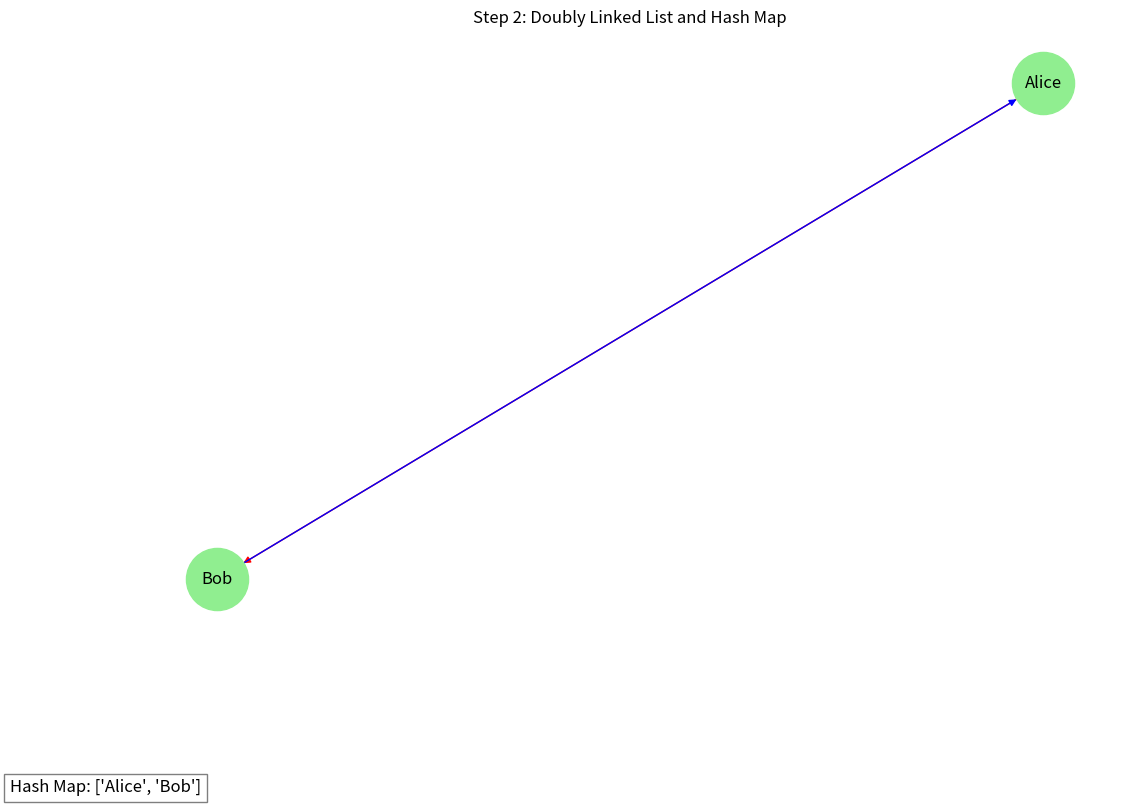
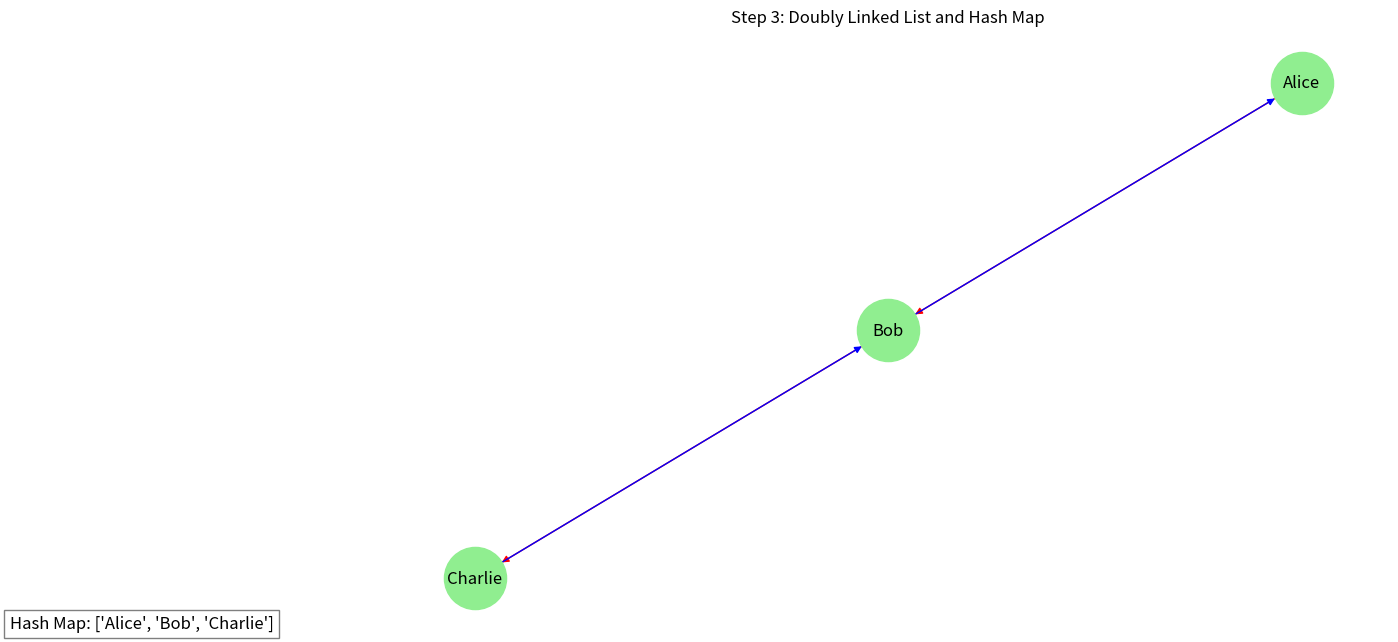
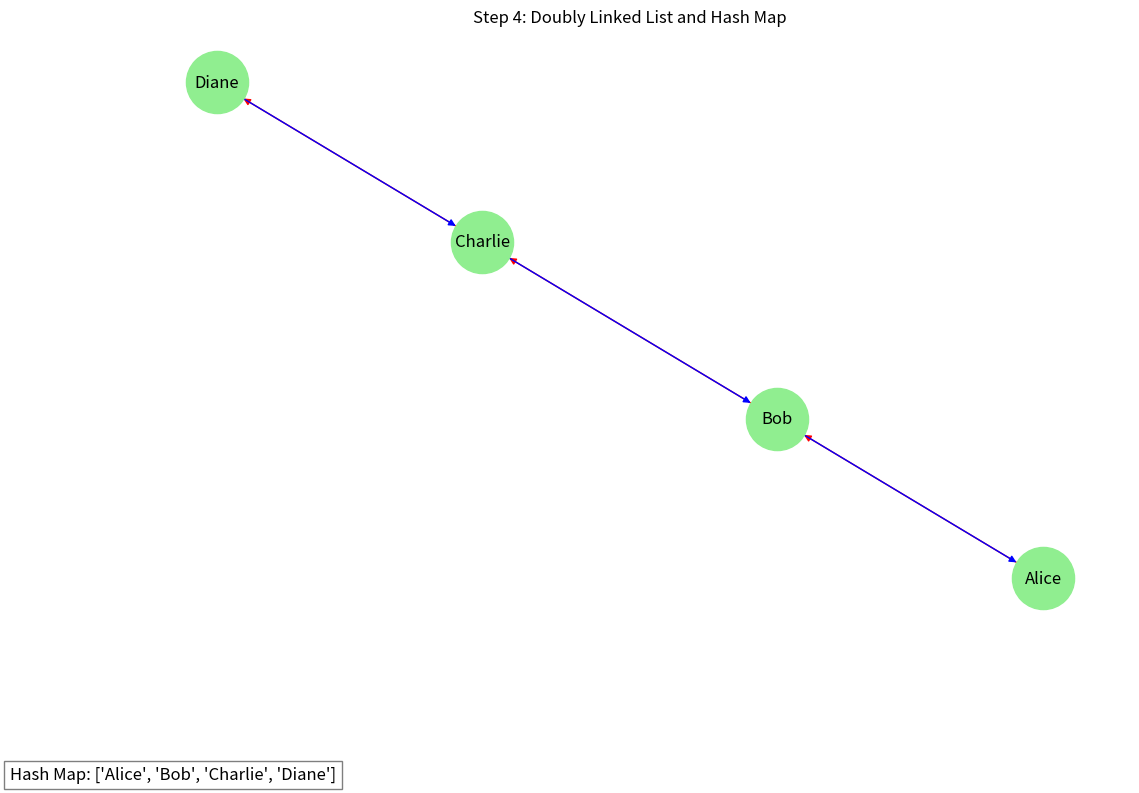

Generate these figures, in order, with matplotlib:
import matplotlib.pyplot as plt
import networkx as nx
import os

# Create output directory if it doesn't exist
output_dir = "output"
os.makedirs(output_dir, exist_ok=True)


class Node:
    def __init__(self, name):
        self.name = name
        self.prev = None
        self.next = None


class DoublyLinkedList:
    def __init__(self):
        self.head = None
        self.tail = None
        self.hash_map = {}

    def append(self, name):
        new_node = Node(name)
        if self.head is None:
            self.head = self.tail = new_node
        else:
            self.tail.next = new_node
            new_node.prev = self.tail
            self.tail = new_node
        self.hash_map[name] = new_node

    def visualize(self, step):
        G = nx.DiGraph()
        labels = {}
        node = self.head
        while node:
            G.add_node(node.name)
            labels[node.name] = node.name
            if node.prev:
                G.add_edge(node.name, node.prev.name, color="blue")
            if node.next:
                G.add_edge(node.name, node.next.name, color="red")
            node = node.next

        edge_colors = [G[u][v]["color"] for u, v in G.edges()]
        pos = nx.spring_layout(G)
        plt.figure(figsize=(10, 6))
        nx.draw(
            G,
            pos,
            with_labels=True,
            labels=labels,
            node_color="lightgreen",
            edge_color=edge_colors,
            node_size=2000,
            font_size=12,
        )
        plt.title(f"Step {step}: Doubly Linked List and Hash Map")
        plt.text(
            -1.5,
            -1.2,
            f"Hash Map: {list(self.hash_map.keys())}",
            fontsize=12,
            bbox=dict(facecolor="white", alpha=0.5),
        )
        plt.savefig(f"{output_dir}/dll_hashmap_step{step}.png")
        plt.close()


# Simulate steps
dll = DoublyLinkedList()

# Step 1: Add Alice
dll.append("Alice")
dll.visualize(step=1)

# Step 2: Add Bob
dll.append("Bob")
dll.visualize(step=2)

# Step 3: Add Charlie
dll.append("Charlie")
dll.visualize(step=3)

# Step 4: Add Diane
dll.append("Diane")
dll.visualize(step=4)
